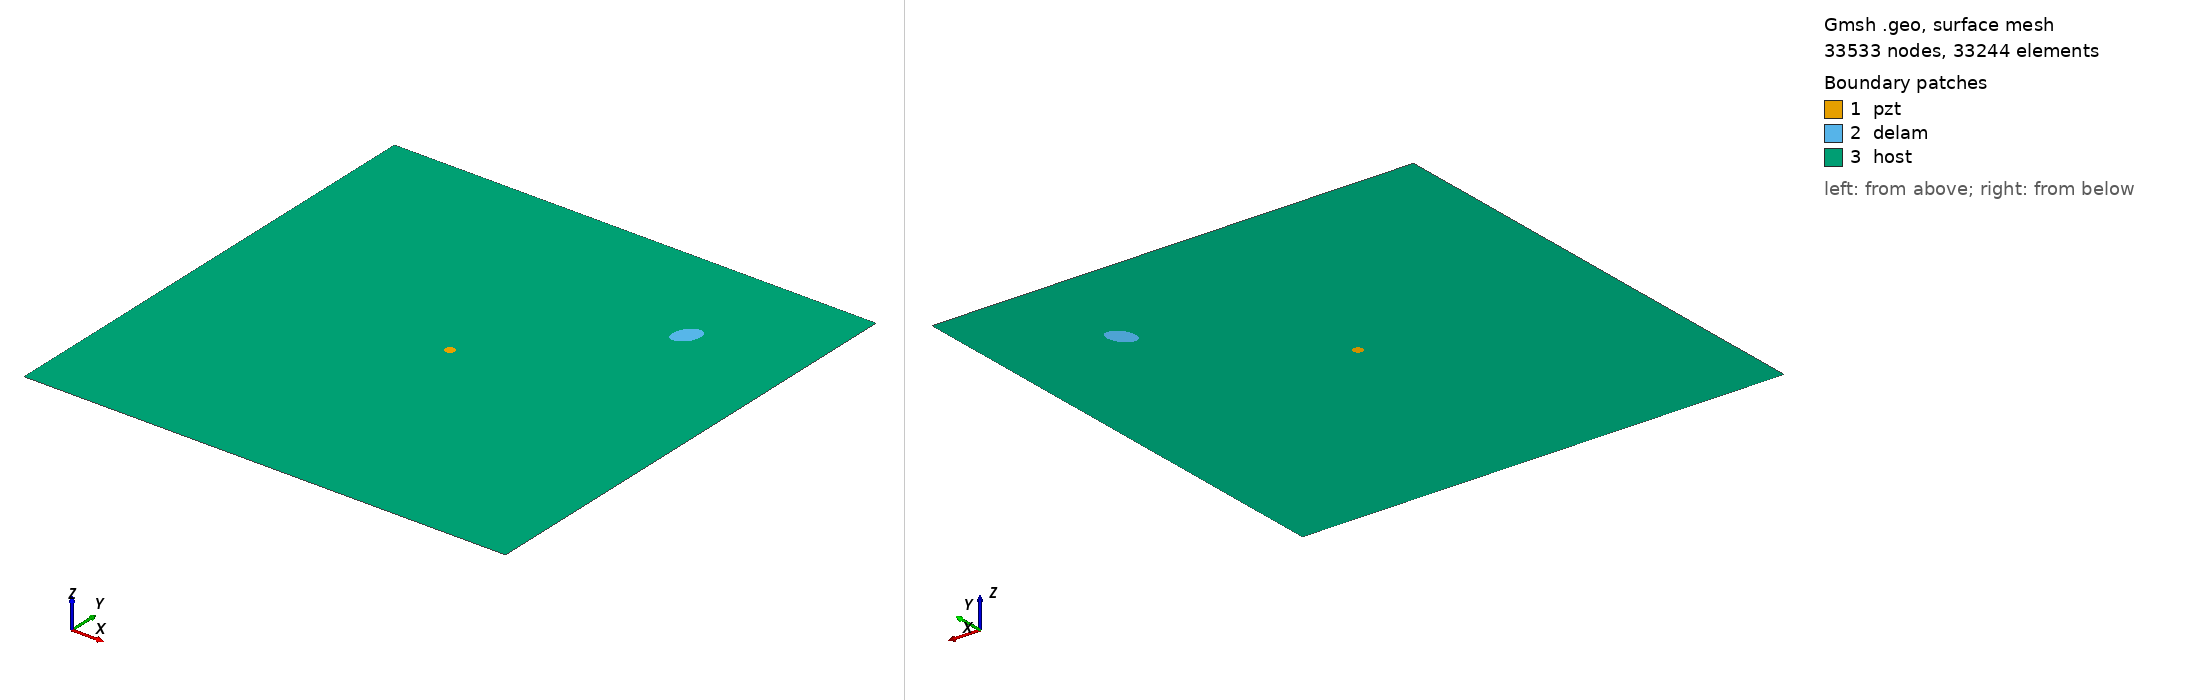

Gmsh geometry script, surface-meshed: 33533 nodes, 33244 surface elements. Boundary patches (legend numbers): 1 pzt, 2 delam, 3 host. Left view from above one corner, right view from below the opposite corner. Legend entries are the model's physical surfaces. The drawing asked Gmsh for element sizes between 1% and 20% of the model's largest extent; the script's own settings can give other sizes.

=== m2_244_delam1_position_no_78_a_15mm_b_10mm_angle_60.geo (drawn) ===
SetFactory("OpenCASCADE");
L=0.500000; 
W=0.500000; 
a=0.015000; 
b=0.010000; 
x=0.388889; 
y=0.388889; 
alpha=0.333333 *Pi; 
r=0.005000; 
xpzt=0.250000; 
ypzt=0.250000; 
//+
Point(1) = {0, 0, 0, 1.0};
//+
Point(2) = {L, 0, 0, 1.0};
//+
Point(3) = {L, W, 0, 1.0};
//+
Point(4) = {0, W, 0, 1.0};
//+
Line(1) = {1, 2};
//+
Line(2) = {2, 3};
//+
Line(3) = {3, 4};
//+
Line(4) = {4, 1};
//+
Circle(5) = {xpzt, ypzt, -0, r, 0, 2*Pi};
//+
Ellipse(6) = {x, y, -0, a, b, 0, 2*Pi};
//+
Rotate {{0, 0, 1}, {x, y, 0}, alpha} {
  Curve{6}; 
}
//+
Curve Loop(1) = {4, 1, 2, 3};
//+
Curve Loop(2) = {6};
//+
Curve Loop(3) = {5};
//+
Curve Loop(4) = {6};
//+
Curve Loop(5) = {5};
//+
Plane Surface(1) = {5};
//+
Plane Surface(2) = {4};
//+
Plane Surface(3) = {1, 2, 3};
//+
Point(9) = {xpzt, ypzt, 0, 1.0};
//+
Point{9} In Surface {1};// mesh node at centre of pzt
//+
Physical Surface("pzt") = {1};
//+
Physical Surface("delam") = {2};
//+
Physical Surface("host") = {3};

Mesh.Algorithm = 6; // Frontal
Mesh.CharacteristicLengthFactor = 0.070000;
Mesh.CharacteristicLengthMin = 0.001000;
Mesh.CharacteristicLengthMax = 0.200000;
Mesh.RecombineAll = 1; // Apply recombination algorithm
Mesh.SubdivisionAlgorithm = 1; // 1: all quadrangles
Mesh.Smoothing = 1;
